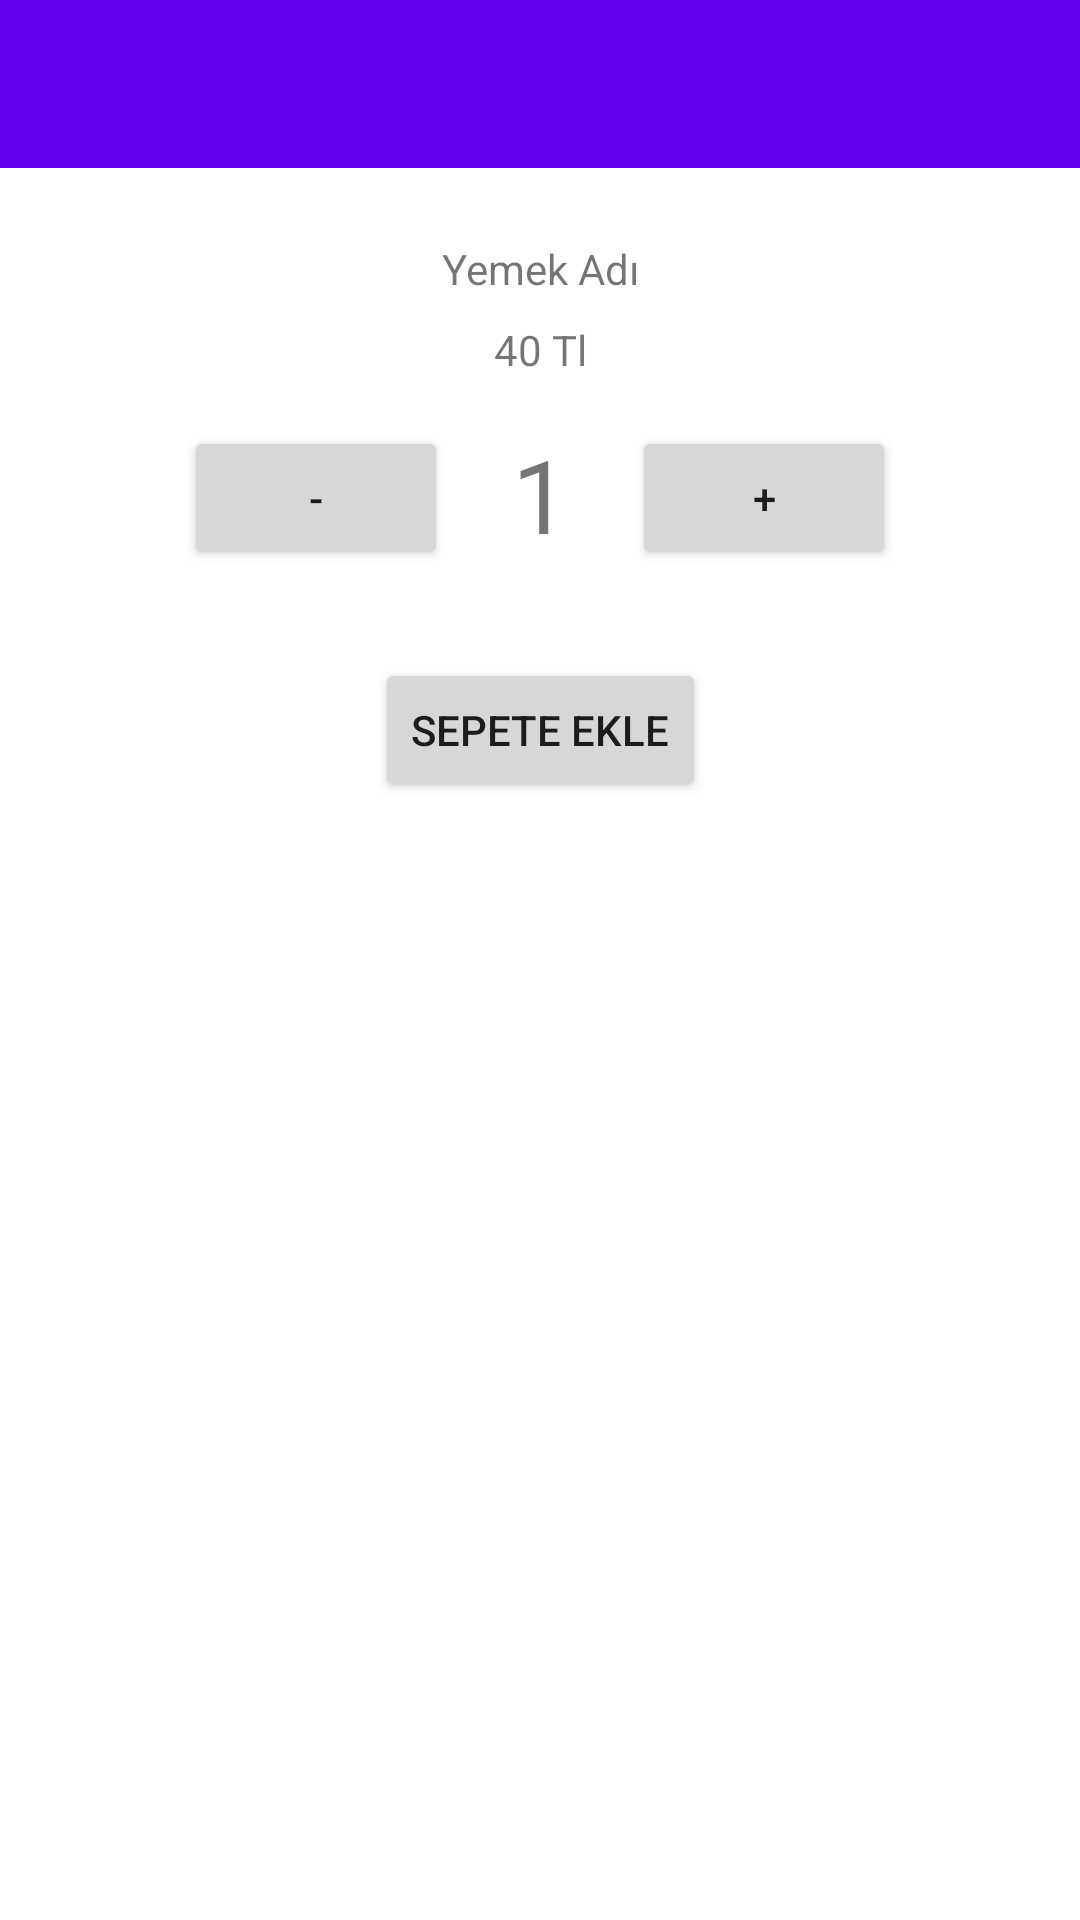

Write the Android layout XML for this screen, with the resource values it uses.
<!-- AndroidManifest.xml: application theme Theme.FoodOrder -->
<!-- res/layout/fragment_food_detail.xml -->
<?xml version="1.0" encoding="utf-8"?>
<layout xmlns:android="http://schemas.android.com/apk/res/android"
    xmlns:app="http://schemas.android.com/apk/res-auto"
    xmlns:tools="http://schemas.android.com/tools">

    <data>
        <variable name="foodDetailToolbarBaslik" type="String" />
        <variable name="foodNesne" type="com.safakaraca.foodorder.entity.Foods" />
        <variable name="foodDetailFragment" type="com.safakaraca.foodorder.fragment.FoodDetailFragment" />
        <variable name="foodsAdapter" type="com.safakaraca.foodorder.adapter.FoodsAdapter" />

    </data>

    <androidx.constraintlayout.widget.ConstraintLayout
        android:layout_width="match_parent"
        android:layout_height="match_parent"
        tools:context=".FoodDetailFragment">

        <androidx.appcompat.widget.Toolbar
            android:id="@+id/toolbarFoodDetail"
            app:title="@{foodDetailToolbarBaslik}"
            android:layout_width="0dp"
            android:layout_height="wrap_content"
            android:background="?attr/colorPrimary"
            android:minHeight="?attr/actionBarSize"
            android:theme="?attr/actionBarTheme"
            app:layout_constraintEnd_toEndOf="parent"
            app:layout_constraintStart_toStartOf="parent"
            app:layout_constraintTop_toTopOf="parent" />

        <ImageView
            android:id="@+id/imageViewFoodDetailImage"
            android:layout_width="wrap_content"
            android:layout_height="wrap_content"
            android:layout_marginTop="16dp"
            android:src="@drawable/ayran"
            app:layout_constraintEnd_toEndOf="parent"
            app:layout_constraintHorizontal_bias="0.5"
            app:layout_constraintStart_toStartOf="parent"
            app:layout_constraintTop_toBottomOf="@+id/toolbarFoodDetail" />

        <TextView
            android:id="@+id/textViewFoodDetailName"
            android:layout_width="wrap_content"
            android:layout_height="wrap_content"
            android:layout_marginTop="8dp"
            android:text="Yemek Adı"
            app:layout_constraintEnd_toEndOf="parent"
            app:layout_constraintHorizontal_bias="0.5"
            app:layout_constraintStart_toStartOf="parent"
            app:layout_constraintTop_toBottomOf="@+id/imageViewFoodDetailImage" />

        <TextView
            android:id="@+id/textViewFoodDetailPrice"
            android:layout_width="wrap_content"
            android:layout_height="wrap_content"
            android:layout_marginTop="8dp"
            android:text="40 Tl"
            app:layout_constraintEnd_toEndOf="parent"
            app:layout_constraintHorizontal_bias="0.5"
            app:layout_constraintStart_toStartOf="parent"
            app:layout_constraintTop_toBottomOf="@+id/textViewFoodDetailName" />

        <Button
            android:id="@+id/buttonMinus"
            android:layout_width="wrap_content"
            android:layout_height="wrap_content"
            android:layout_marginTop="16dp"
            android:text="-"
            app:layout_constraintEnd_toStartOf="@+id/buttonPlus"
            app:layout_constraintHorizontal_bias="0.5"
            app:layout_constraintStart_toStartOf="parent"
            app:layout_constraintTop_toBottomOf="@+id/textViewFoodDetailPrice" />

        <Button
            android:id="@+id/buttonPlus"
            android:layout_width="wrap_content"
            android:layout_height="wrap_content"
            android:layout_marginTop="16dp"
            android:text="+"
            app:layout_constraintEnd_toEndOf="parent"
            app:layout_constraintHorizontal_bias="0.5"
            app:layout_constraintStart_toEndOf="@+id/buttonMinus"
            app:layout_constraintTop_toBottomOf="@+id/textViewFoodDetailPrice" />

        <TextView
            android:id="@+id/textViewFoodAdet"
            android:layout_width="wrap_content"
            android:layout_height="wrap_content"
            android:layout_marginTop="16dp"
            android:text="1"
            android:textSize="34sp"
            app:layout_constraintEnd_toStartOf="@+id/buttonPlus"
            app:layout_constraintHorizontal_bias="0.5"
            app:layout_constraintStart_toEndOf="@+id/buttonMinus"
            app:layout_constraintTop_toBottomOf="@+id/textViewFoodDetailPrice" />

        <Button
            android:id="@+id/buttonDetailAddToCard"
            android:layout_width="wrap_content"
            android:layout_height="wrap_content"
            android:layout_marginTop="32dp"
            android:onClick="@{() -> foodDetailFragment.buttonAddToBasket(foodNesne,textViewFoodAdet.getText().toString(),textViewFoodAdet)}"
            android:text="SEPETE EKLE"
            app:layout_constraintEnd_toEndOf="parent"
            app:layout_constraintHorizontal_bias="0.5"
            app:layout_constraintStart_toStartOf="parent"
            app:layout_constraintTop_toBottomOf="@+id/textViewFoodAdet" />
        

    </androidx.constraintlayout.widget.ConstraintLayout>
</layout>
<!-- resources referenced by this layout -->
<resources>
  <style name="Theme.FoodOrder" parent="Theme.MaterialComponents.DayNight.DarkActionBar">
          
          <item name="colorPrimary">@color/purple_500</item>
          <item name="colorPrimaryVariant">@color/purple_700</item>
          <item name="colorOnPrimary">@color/white</item>
          
          <item name="colorSecondary">@color/teal_200</item>
          <item name="colorSecondaryVariant">@color/teal_700</item>
          <item name="colorOnSecondary">@color/black</item>
          
          <item name="android:statusBarColor" tools:targetApi="l">?attr/colorPrimaryVariant</item>
          
          <item name="windowNoTitle">true</item>
          <item name="windowActionBar">false</item>
      </style>
  <!-- not gathered from this repository: default colours our renderer supplied (Android Studio template values) -->
  <color name="purple_500">#FF6200EE</color>
  <color name="purple_700">#FF3700B3</color>
  <color name="teal_200">#FF03DAC5</color>
  <color name="teal_700">#FF018786</color>
  <color name="black">#FF000000</color>
  <color name="white">#FFFFFFFF</color>
</resources>
